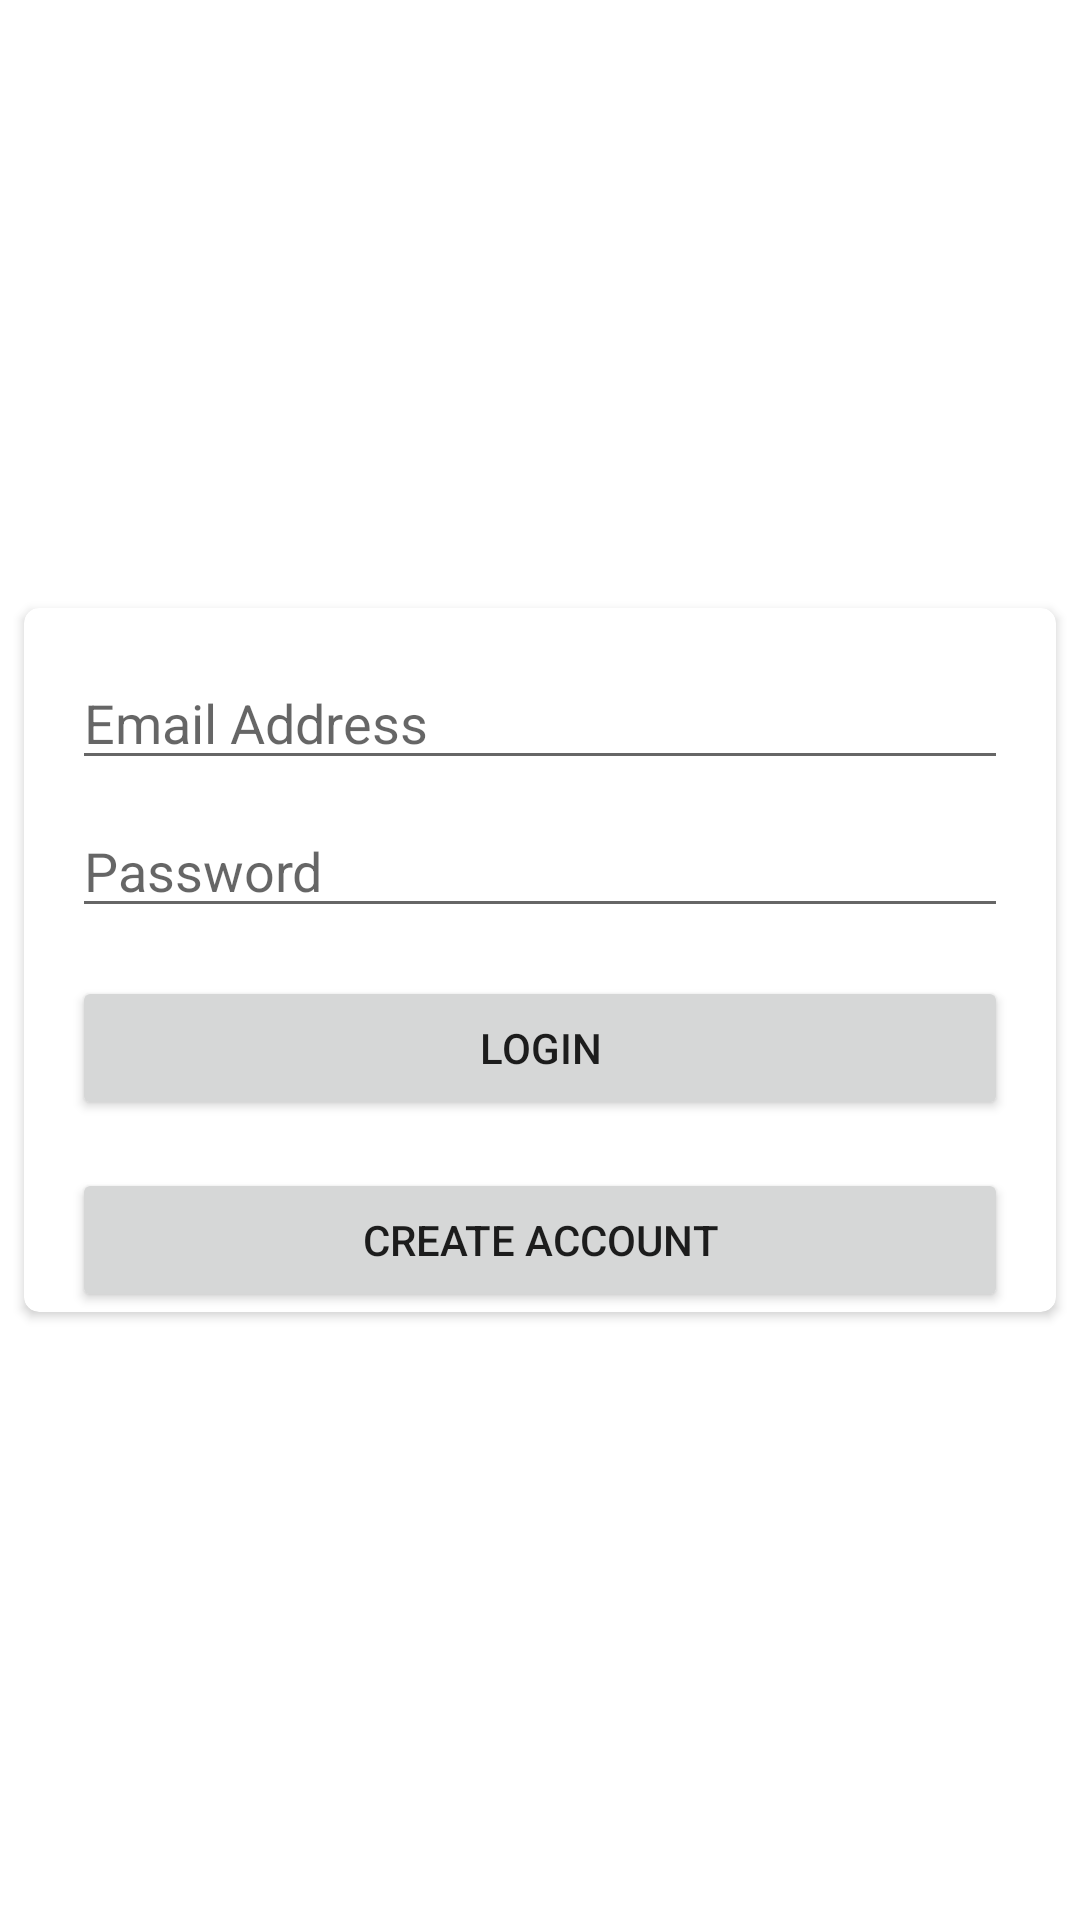

Layout XML and referenced resources for this Android screen:
<!-- AndroidManifest.xml: application theme Theme.Aus -->
<!-- res/layout/activity_login.xml -->
<?xml version="1.0" encoding="utf-8"?>
<androidx.constraintlayout.widget.ConstraintLayout xmlns:android="http://schemas.android.com/apk/res/android"
    xmlns:app="http://schemas.android.com/apk/res-auto"
    xmlns:tools="http://schemas.android.com/tools"
    android:layout_width="match_parent"
    android:layout_height="match_parent"
    tools:context=".Login">

    <androidx.cardview.widget.CardView
        android:layout_width="0dp"
        android:layout_height="wrap_content"
        android:layout_marginStart="8dp"
        android:layout_marginTop="8dp"
        android:layout_marginEnd="8dp"
        android:layout_marginBottom="8dp"
        app:cardCornerRadius="5dp"
        app:layout_constraintBottom_toBottomOf="parent"
        app:layout_constraintEnd_toEndOf="parent"
        app:layout_constraintStart_toStartOf="parent"
        app:layout_constraintTop_toTopOf="parent">

        <androidx.constraintlayout.widget.ConstraintLayout
            android:layout_width="match_parent"
            android:layout_height="match_parent">

            <EditText
                android:id="@+id/loginEmail"
                android:layout_width="0dp"
                android:layout_height="wrap_content"
                android:layout_marginStart="16dp"
                android:layout_marginTop="16dp"
                android:layout_marginEnd="16dp"
                android:ems="10"
                android:hint="Email Address"
                android:inputType="textEmailAddress"
                app:layout_constraintEnd_toEndOf="parent"
                app:layout_constraintStart_toStartOf="parent"
                app:layout_constraintTop_toTopOf="parent" />

            <EditText
                android:id="@+id/loginPassword"
                android:layout_width="0dp"
                android:layout_height="wrap_content"
                android:layout_marginStart="16dp"
                android:layout_marginTop="8dp"
                android:layout_marginEnd="16dp"
                android:ems="10"
                android:hint="Password"
                android:inputType="textPassword"
                app:layout_constraintEnd_toEndOf="parent"
                app:layout_constraintStart_toStartOf="parent"
                app:layout_constraintTop_toBottomOf="@+id/loginEmail" />

            <Button
                android:id="@+id/loginBtn"
                android:layout_width="0dp"
                android:layout_height="wrap_content"
                android:layout_marginStart="16dp"
                android:layout_marginTop="16dp"
                android:layout_marginEnd="16dp"
                android:text="LOgin"
                app:layout_constraintEnd_toEndOf="parent"
                app:layout_constraintStart_toStartOf="parent"
                app:layout_constraintTop_toBottomOf="@+id/loginPassword" />

            <Button
                android:id="@+id/gotoRegister"
                android:layout_width="0dp"
                android:layout_height="wrap_content"
                android:layout_marginStart="16dp"
                android:layout_marginTop="16dp"
                android:layout_marginEnd="16dp"
                android:text="Create Account"
                app:layout_constraintEnd_toEndOf="parent"
                app:layout_constraintStart_toStartOf="parent"
                app:layout_constraintTop_toBottomOf="@+id/loginBtn" />
        </androidx.constraintlayout.widget.ConstraintLayout>
    </androidx.cardview.widget.CardView>
</androidx.constraintlayout.widget.ConstraintLayout>
<!-- resources referenced by this layout -->
<resources>
  <style name="Theme.Aus" parent="Theme.MaterialComponents.DayNight.NoActionBar">
          
          <item name="colorPrimary">@color/purple_500</item>
          <item name="colorPrimaryVariant">@color/purple_700</item>
          <item name="colorOnPrimary">@color/white</item>
          
          <item name="colorSecondary">@color/teal_200</item>
          <item name="colorSecondaryVariant">@color/teal_700</item>
          <item name="colorOnSecondary">@color/black</item>
          
          <item name="android:statusBarColor">?attr/colorPrimaryVariant</item>
          
      </style>
  <color name="purple_500">#FF6200EE</color>
  <color name="purple_700">#FF3700B3</color>
  <color name="white">#FFFFFFFF</color>
  <color name="teal_200">#FF03DAC5</color>
  <color name="teal_700">#FF018786</color>
  <color name="black">#FF000000</color>
</resources>
